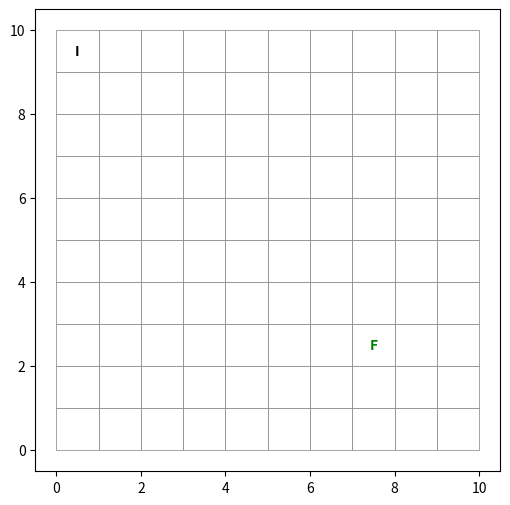

Write Python code to recreate this figure. (Note: this script raises an exception after producing the figure.)
import networkx as nx
import matplotlib.pyplot as plt
import matplotlib.animation as animation
import csv

# Geração da grid para animação

grid = [
    [0, 0, 0, 0, 0, 0, 0, 0, 0, 0],
    [0, 0, 0, 0, 0, 0, 0, 0, 0, 0],
    [0, 0, 0, 0, 0, 0, 0, 0, 0, 0],
    [0, 0, 0, 0, 0, 0, 0, 0, 0, 0],
    [0, 0, 0, 0, 0, 0, 0, 0, 0, 0],
    [0, 0, 0, 0, 0, 0, 0, 0, 0, 0],
    [0, 0, 0, 0, 0, 0, 0, 0, 0, 0],
    [0, 0, 0, 0, 0, 0, 0, 0, 0, 0],
    [0, 0, 0, 0, 0, 0, 0, 0, 0, 0],
    [0, 0, 0, 0, 0, 0, 0, 0, 0, 0]
]

linhas, colunas = len(grid), len(grid[0])
inicio = (0, 0)
fim = (7, 7)
arquivo_csv = 'caminho_et2-1.csv'

# Função para ler o arquivo .csv e construir o grafo

def caminho_via_arquivo(arquivo, inicio, fim):
    grafo = nx.Graph()
    try:
        # Abre o arquivo .csv
        with open(arquivo, 'r') as file:
            reader = csv.reader(file)
            next(reader)  
            
            # Loop para adicionar nós e arestas ao grafo
            proximo_no = None
            for row in reader:
                no = (int(row[1]), int(row[2]))
                if proximo_no is not None:
                    grafo.add_edge(proximo_no, no)
                proximo_no = no
    except FileNotFoundError:
        print(f"Arquivo '{arquivo}' não foi encontrado.")
        return None

# Algoritmo de busca de caminho mais curto no grafo
    if grafo.has_node(inicio) and grafo.has_node(fim):
        try:
            caminho = nx.shortest_path(grafo, source=inicio, target=fim)
            return caminho
        except nx.NetworkXNoPath:
            print("Nenhum caminho encontrado.")
            return None

# Roda o programa principal
caminho_mais_curto = caminho_via_arquivo(arquivo_csv, inicio, fim)

# Imprime o caminho mais curto encontrado
if caminho_mais_curto:
    def gerador_caminho():
        for no in caminho_mais_curto:
            yield no

# Animação


fig, ax = plt.subplots(figsize=(6, 6))

for i in range(linhas):
    for j in range(colunas):
        y = linhas - 1 - i
        if grid[i][j] == 1:
            ax.add_patch(plt.Rectangle(
                (j, y), 1, 1, facecolor="tab:blue", edgecolor="black", linewidth=0.5))
        else:
            ax.add_patch(plt.Rectangle(
                (j, y), 1, 1, facecolor="white", edgecolor="gray", linewidth=0.5))

ax.text(inicio[1] + 0.5, linhas - 1 - inicio[0] + 0.5,
        "I", ha="center", va="center", fontsize=10, weight="bold")
ax.text(fim[1] + 0.5, linhas - 1 - fim[0] + 0.5, "F",
        ha="center", va="center", fontsize=10, weight="bold", color="green")

line, = ax.plot([], [], 'o-', color='red', linewidth=2)
cursor_dot = ax.scatter([], [], color='black', s=80, zorder=3)
path_gen = gerador_caminho()


def update(frame):
    global line, cursor_dot
    try:
        current_node = next(path_gen)
        x_coords = list(line.get_xdata())
        y_coords = list(line.get_ydata())
        x_coords.append(current_node[1] + 0.5)
        y_coords.append(linhas - 1 - current_node[0] + 0.5)
        line.set_xdata(x_coords)
        line.set_ydata(y_coords)
        cursor_dot.set_offsets(
            [[current_node[1] + 0.5, linhas - 1 - current_node[0] + 0.5]])
    except StopIteration:
        ani.event_source.stop()
    return line, cursor_dot


ax.set_xlim(0, colunas)
ax.set_ylim(0, linhas)
ax.set_aspect("equal")
ax.axis("off")

ani = animation.FuncAnimation(fig, update, frames=len(caminho_mais_curto),
                              interval=100, blit=True, repeat=False)

plt.show()
